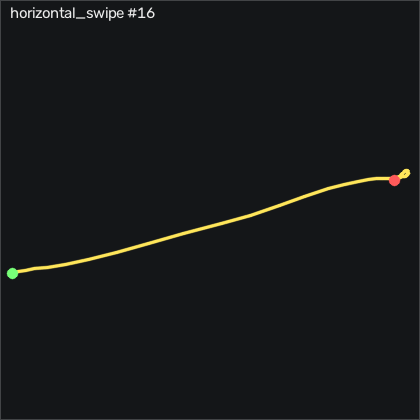

Values plotted in this chart, from the file beside it:
t_s, ax, ay, az, gx, gy, gz, seq
0.00000, -0.942, -0.00700, -0.02800, 5.021, -0.4676, -0.396, 40239
0.01000, -0.944, -0.00300, -0.02700, 4.411, 0.2644, 0.213, 40240
0.02100, -0.95, 0.00100, -0.02500, 3.557, 0.8434, 0.671, 40241
0.03000, -0.952, -0.00200, -0.02800, 2.856, 1.026, 0.762, 40242
0.04000, -0.954, -0.00100, -0.03200, 2.277, 1.209, 0.549, 40243
0.05000, -0.957, -0.00000, -0.03600, 1.637, 1.422, 0.213, 40244
0.06000, -0.97, -0.00100, -0.04300, 0.9052, 1.666, -0.244, 40245
0.07000, -0.976, -0.00800, -0.04400, -0.00977, 1.605, -0.671, 40246
0.08000, -0.978, -0.01500, -0.04700, -0.9548, 1.361, -0.579, 40247
0.09000, -0.977, -0.02800, -0.04300, -1.961, 1.361, -0.122, 40248
0.1, -0.98, -0.03900, -0.04000, -2.845, 1.331, 0.396, 40249
0.111, -0.97, -0.05700, -0.03700, -3.638, 1.087, 1.006, 40250
0.12, -0.986, -0.07400, -0.03900, -4.308, 1.331, 1.463, 40251
0.13, -1.011, -0.114, -0.04600, -5.375, 1.27, 1.921, 40252
0.14, -1.038, -0.2, -0.04700, -6.351, 0.2034, 1.524, 40253
0.151, -1.033, -0.356, -0.03600, -5.315, -1.627, 0.152, 40254
0.16, -1.093, -0.623, -0.01600, 0.9662, -3.212, -0.945, 40255
0.17, -1.181, -0.901, 0.04200, 16.18, -5.956, -3.506, 40256
0.18, -1.253, -1.236, 0.06700, 41.27, -11.84, -3.902, 40257
0.19, -1.189, -1.622, 0.08400, 78.31, -20.83, -5.213, 40258
0.2, -1.149, -2.024, 0.01800, 128.5, -29.25, 5.244, 40259
0.21, -1.128, -2.438, -0.00700, 188.3, -29.68, 36.55, 40260
0.22, -1.56, -2.761, -0.224, 261.6, -28.61, 80.21, 40261
0.23, -1.925, -3.009, -0.624, 352.2, -53.06, 104.5, 40262
0.24, -1.702, -3.173, -1.094, 453.6, -102.1, 113.6, 40263
0.25, -1.361, -2.835, -1.813, 558.9, -144.3, 126.7, 40264
0.26, -1.02, -1.944, -2.403, 648.1, -176.5, 133.7, 40265
0.27, -0.553, -0.04300, -2.486, 697.9, -193.5, 121.5, 40266
0.281, -0.765, 0.395, -2.331, 680.1, -190, 108.6, 40267
0.29, -0.885, 1.202, -1.834, 642.1, -185.1, 79.18, 40268
0.3, -0.627, 1.552, -1.403, 579.3, -186.3, 69.85, 40269
0.31, -0.261, 1.969, -1.075, 509.5, -174.6, 74.69, 40270
0.321, -0.00200, 2.236, -0.791, 433.7, -146.2, 73.11, 40271
0.33, -0.03400, 2.244, -0.596, 351.8, -101.8, 63.38, 40272
0.34, -0.221, 2.084, -0.475, 272.4, -60.96, 54.39, 40273
0.35, -0.418, 1.776, -0.403, 203.7, -32.48, 47.93, 40274
0.36, -0.551, 1.398, -0.365, 150.5, -15.47, 41.28, 40275
0.37, -0.63, 1.071, -0.314, 113.4, -6.627, 35.85, 40276
0.38, -0.712, 0.847, -0.279, 90.36, -2.419, 31.83, 40277
0.39, -0.824, 0.773, -0.258, 77.64, -2.389, 25.82, 40278
0.4, -0.903, 0.776, -0.238, 68.41, -6.962, 19.36, 40279
0.41, -0.906, 0.779, -0.209, 58.86, -14.49, 13.51, 40280
0.42, -0.872, 0.747, -0.182, 49.14, -22.08, 5.61, 40281
0.43, -0.803, 0.685, -0.163, 40.42, -27.54, -4.116, 40282
0.44, -0.762, 0.609, -0.131, 32.86, -28.94, -13.48, 40283
0.451, -0.737, 0.543, -0.09400, 26.85, -25.59, -17.1, 40284
0.46, -0.732, 0.538, -0.05900, 22.19, -19.19, -11.71, 40285
0.47, -0.742, 0.544, -0.04800, 17.92, -12.05, -3.78, 40286
0.48, -0.736, 0.55, -0.01700, 13.41, -5.956, 2.5, 40287
0.491, -0.738, 0.555, 0.01100, 8.71, -0.7426, 6.189, 40288
0.5, -0.761, 0.541, 0.02100, 4.076, 3.709, 6.616, 40289
0.51, -0.802, 0.465, 0.03500, -0.1008, 6.818, 5.152, 40290
0.52, -0.828, 0.394, 0.05300, -2.083, 8.343, 5.031, 40291
0.53, -0.853, 0.366, 0.05400, -1.351, 8.221, 6.494, 40292
0.54, -0.847, 0.359, 0.05600, 0.8142, 7.001, 6.067, 40293
0.55, -0.836, 0.382, 0.06100, 3.222, 5.843, 4.634, 40294
0.56, -0.828, 0.418, 0.05400, 4.594, 5.812, 3.872, 40295
0.57, -0.842, 0.441, 0.05300, 3.954, 7.093, 3.781, 40296
0.58, -0.868, 0.451, 0.05300, 1.972, 8.892, 4.634, 40297
0.59, -0.887, 0.465, 0.05300, -0.3748, 10.14, 5.457, 40298
... 22 more rows
